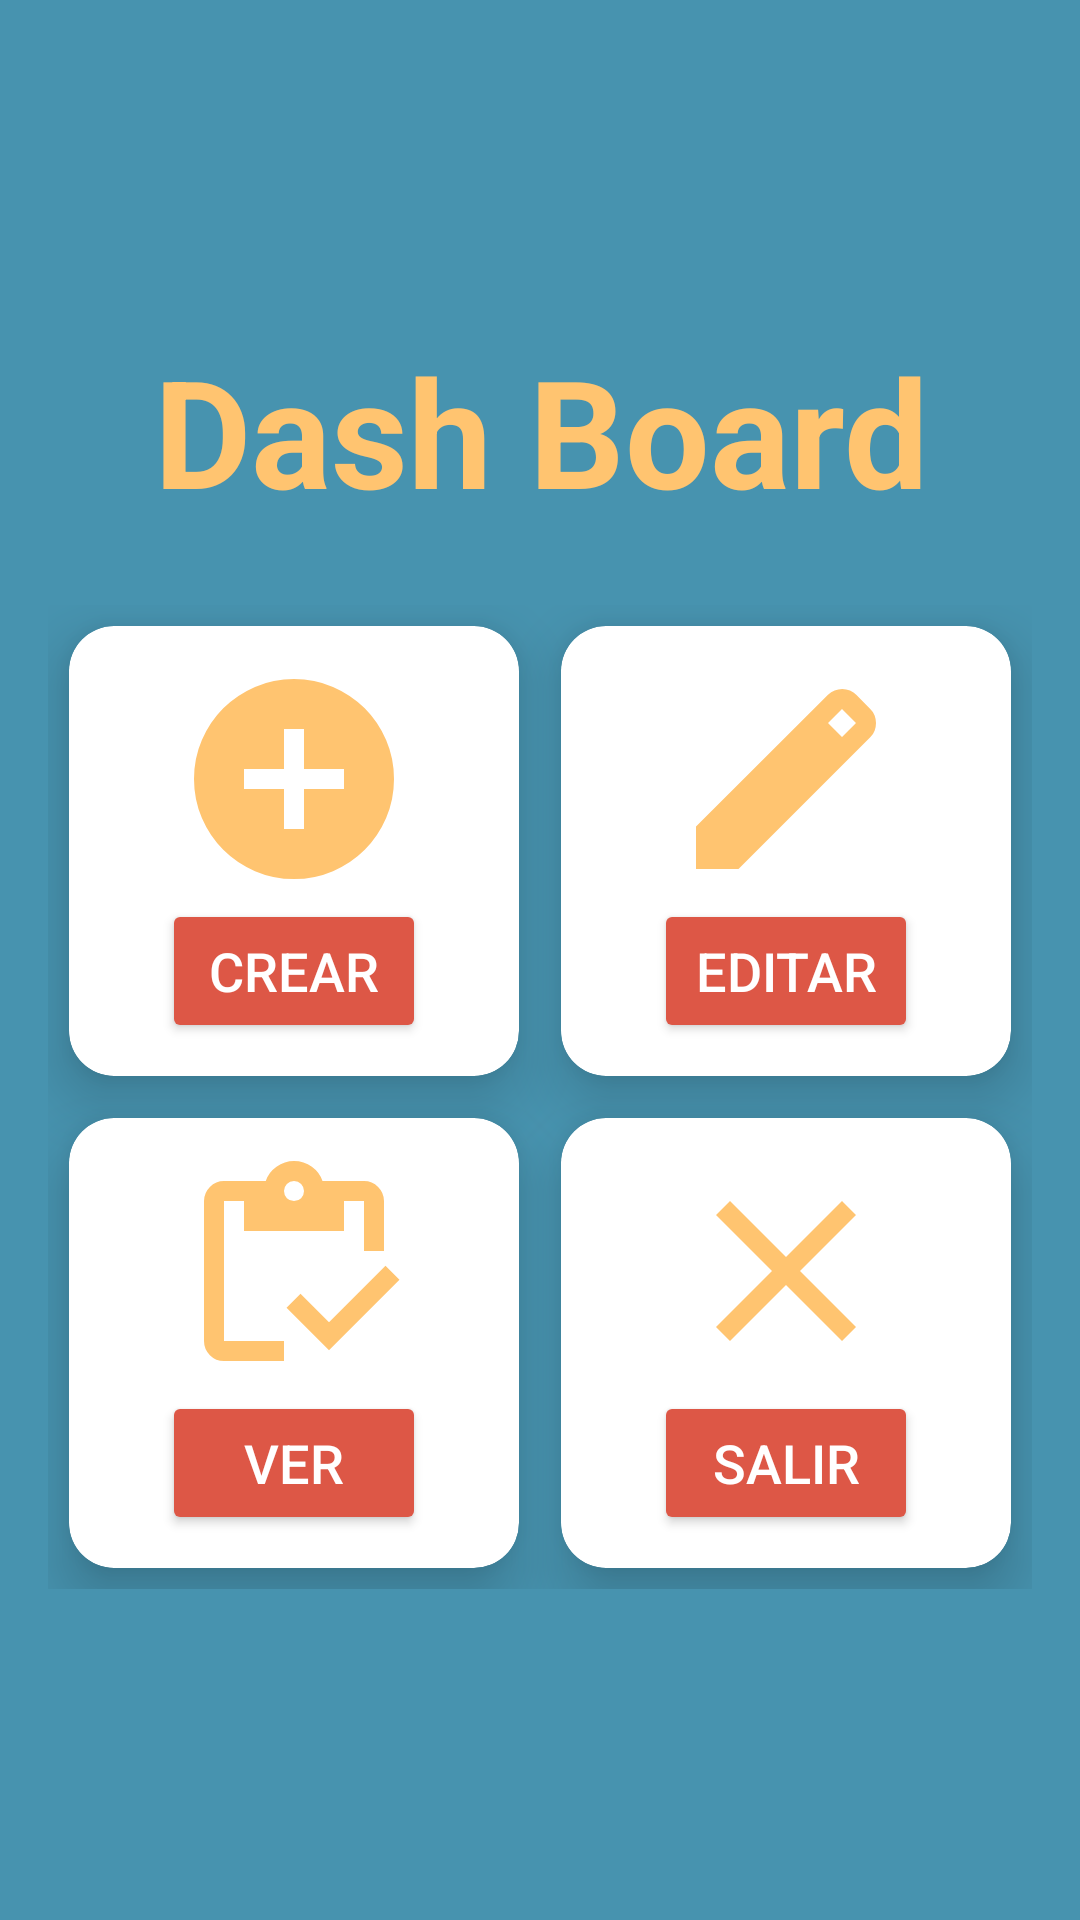

Write the Android layout XML for this screen, with the resource values it uses.
<!-- AndroidManifest.xml: application theme Theme.Aplicacion_final -->
<!-- res/layout/activity_main_almacen.xml -->
<?xml version="1.0" encoding="utf-8"?>
<LinearLayout xmlns:android="http://schemas.android.com/apk/res/android"
    xmlns:app="http://schemas.android.com/apk/res-auto"
    xmlns:tools="http://schemas.android.com/tools"
    android:layout_width="match_parent"
    android:layout_height="match_parent"
    tools:context=".usuario.MainActivityUsuario"
    android:orientation="vertical"
    android:gravity="center"
    android:background="@color/azul">

    <LinearLayout
        android:layout_width="wrap_content"
        android:layout_height="wrap_content"
        android:layout_marginBottom="25dp">
       <TextView
           android:id="@+id/titulo"
           android:layout_width="match_parent"
           android:layout_height="match_parent"
           android:textSize="50sp"
           android:textStyle="bold"
           android:text="Dash Board"
           android:textColor="@color/naranja"
           android:textAlignment="center"/>
    </LinearLayout>

    <GridLayout
        android:layout_width="wrap_content"
        android:layout_height="wrap_content"
        android:layout_gravity="center_horizontal"
        android:layout_marginLeft="15dp"
        android:layout_marginRight="15dp"
        android:columnCount="2"
        android:rowCount="2">
        
        <androidx.cardview.widget.CardView
            android:layout_width="150dp"
            android:layout_height="150dp"
            android:layout_row="0"
            android:layout_column="0"
            android:layout_margin="7dp"
            app:cardCornerRadius="15dp"
            app:cardElevation="12dp">

            <LinearLayout
                android:layout_width="match_parent"
                android:layout_height="match_parent"
                android:gravity="center"
                android:orientation="vertical">

                <ImageView
                    android:layout_width="80dp"
                    android:layout_height="80dp"
                    android:layout_gravity="center_horizontal"
                    android:src="@drawable/add_circle_24px" />

                <Button
                    android:id="@+id/crear_btn"
                    android:layout_width="wrap_content"
                    android:layout_height="wrap_content"
                    android:backgroundTint="@color/rojo"
                    android:text="Crear"
                    android:textColor="@color/white"
                    android:textSize="18sp" />
            </LinearLayout>
        </androidx.cardview.widget.CardView>

        <androidx.cardview.widget.CardView
            android:layout_width="150dp"
            android:layout_height="150dp"
            android:layout_row="0"
            android:layout_column="1"
            android:layout_margin="7dp"
            app:cardCornerRadius="15dp"
            app:cardElevation="12dp">

            <LinearLayout
                android:layout_width="match_parent"
                android:layout_height="match_parent"
                android:gravity="center"
                android:orientation="vertical">

                <ImageView
                    android:layout_width="80dp"
                    android:layout_height="80dp"
                    android:layout_gravity="center_horizontal"
                    android:src="@drawable/edit_24px" />

                <Button
                    android:id="@+id/editar_btn"
                    android:layout_width="wrap_content"
                    android:layout_height="wrap_content"
                    android:backgroundTint="@color/rojo"
                    android:text="Editar"
                    android:textColor="@color/white"
                    android:textSize="18sp" />
            </LinearLayout>
        </androidx.cardview.widget.CardView>

        <androidx.cardview.widget.CardView
            android:layout_width="150dp"
            android:layout_height="150dp"
            android:layout_row="1"
            android:layout_column="0"
            android:layout_margin="7dp"
            app:cardCornerRadius="15dp"
            app:cardElevation="12dp">

            <LinearLayout
                android:layout_width="match_parent"
                android:layout_height="match_parent"
                android:gravity="center"
                android:orientation="vertical">

                <ImageView
                    android:layout_width="80dp"
                    android:layout_height="80dp"
                    android:layout_gravity="center_horizontal"
                    android:src="@drawable/inventory_24px" />

                <Button
                    android:id="@+id/ver_btn"
                    android:layout_width="wrap_content"
                    android:layout_height="wrap_content"
                    android:backgroundTint="@color/rojo"
                    android:text="Ver"
                    android:textColor="@color/white"
                    android:textSize="18sp" />


            </LinearLayout>

        </androidx.cardview.widget.CardView>

        <androidx.cardview.widget.CardView
            android:layout_width="150dp"
            android:layout_height="150dp"
            android:layout_row="1"
            android:layout_column="1"
            android:layout_margin="7dp"
            app:cardCornerRadius="15dp"
            app:cardElevation="12dp">

            <LinearLayout
                android:layout_width="match_parent"
                android:layout_height="match_parent"
                android:gravity="center"
                android:orientation="vertical">

                <ImageView
                    android:layout_width="80dp"
                    android:layout_height="80dp"
                    android:layout_gravity="center_horizontal"
                    android:src="@drawable/close_24px" />

                <Button
                    android:id="@+id/salir_btn"
                    android:layout_width="wrap_content"
                    android:layout_height="wrap_content"
                    android:backgroundTint="@color/rojo"
                    android:text="Salir"
                    android:textColor="@color/white"
                    android:textSize="18sp" />
            </LinearLayout>
        </androidx.cardview.widget.CardView>

    </GridLayout>


</LinearLayout>
<!-- resources referenced by this layout -->
<resources>
  <color name="azul">#4793AF</color>
  <color name="naranja">#FFC470</color>
  <color name="rojo">#DD5746</color>
  <color name="white">#FFFFFFFF</color>
  <!-- drawable add_circle_24px (drawable) -->
  <vector xmlns:android="http://schemas.android.com/apk/res/android"
      android:width="24dp"
      android:height="24dp"
      android:viewportWidth="960"
      android:viewportHeight="960"
      android:tint="@color/naranja">
    <path
        android:fillColor="@color/maroon"
        android:pathData="M440,680L520,680L520,520L680,520L680,440L520,440L520,280L440,280L440,440L280,440L280,520L440,520L440,680ZM480,880Q397,880 324,848.5Q251,817 197,763Q143,709 111.5,636Q80,563 80,480Q80,397 111.5,324Q143,251 197,197Q251,143 324,111.5Q397,80 480,80Q563,80 636,111.5Q709,143 763,197Q817,251 848.5,324Q880,397 880,480Q880,563 848.5,636Q817,709 763,763Q709,817 636,848.5Q563,880 480,880Z"/>
  </vector>
  <!-- drawable close_24px (drawable) -->
  <vector xmlns:android="http://schemas.android.com/apk/res/android"
      android:width="24dp"
      android:height="24dp"
      android:viewportWidth="960"
      android:viewportHeight="960"
      android:tint="@color/naranja">
    <path
        android:fillColor="@android:color/white"
        android:pathData="M256,760L200,704L424,480L200,256L256,200L480,424L704,200L760,256L536,480L760,704L704,760L480,536L256,760Z"/>
  </vector>
  <!-- drawable edit_24px (drawable) -->
  <vector xmlns:android="http://schemas.android.com/apk/res/android"
      android:width="24dp"
      android:height="24dp"
      android:viewportWidth="960"
      android:viewportHeight="960"
      android:tint="@color/naranja">
    <path
        android:fillColor="@android:color/white"
        android:pathData="M120,840L120,670L648,143Q660,132 674.5,126Q689,120 705,120Q721,120 736,126Q751,132 762,144L817,200Q829,211 834.5,226Q840,241 840,256Q840,272 834.5,286.5Q829,301 817,313L290,840L120,840ZM704,312L760,256L704,200L648,256L704,312Z"/>
  </vector>
  <!-- drawable inventory_24px (drawable) -->
  <vector xmlns:android="http://schemas.android.com/apk/res/android"
      android:width="24dp"
      android:height="24dp"
      android:viewportWidth="960"
      android:viewportHeight="960"
      android:tint="@color/naranja">
    <path
        android:fillColor="#8B322C"
        android:pathData="M620,797L450,627L506,571L620,685L846,459L902,515L620,797ZM840,400L760,400L760,200Q760,200 760,200Q760,200 760,200L680,200L680,320L280,320L280,200L200,200Q200,200 200,200Q200,200 200,200L200,760Q200,760 200,760Q200,760 200,760L440,760L440,840L200,840Q167,840 143.5,816.5Q120,793 120,760L120,200Q120,167 143.5,143.5Q167,120 200,120L367,120Q378,85 410,62.5Q442,40 480,40Q520,40 551.5,62.5Q583,85 594,120L760,120Q793,120 816.5,143.5Q840,167 840,200L840,400ZM480,200Q497,200 508.5,188.5Q520,177 520,160Q520,143 508.5,131.5Q497,120 480,120Q463,120 451.5,131.5Q440,143 440,160Q440,177 451.5,188.5Q463,200 480,200Z"/>
  </vector>
  <style name="Theme.Aplicacion_final" parent="Base.Theme.Aplicacion_final" />
  <color name="maroon">#8B322C</color>
  <style name="Base.Theme.Aplicacion_final" parent="Theme.Material3.DayNight.NoActionBar">
          
          
      </style>
</resources>
